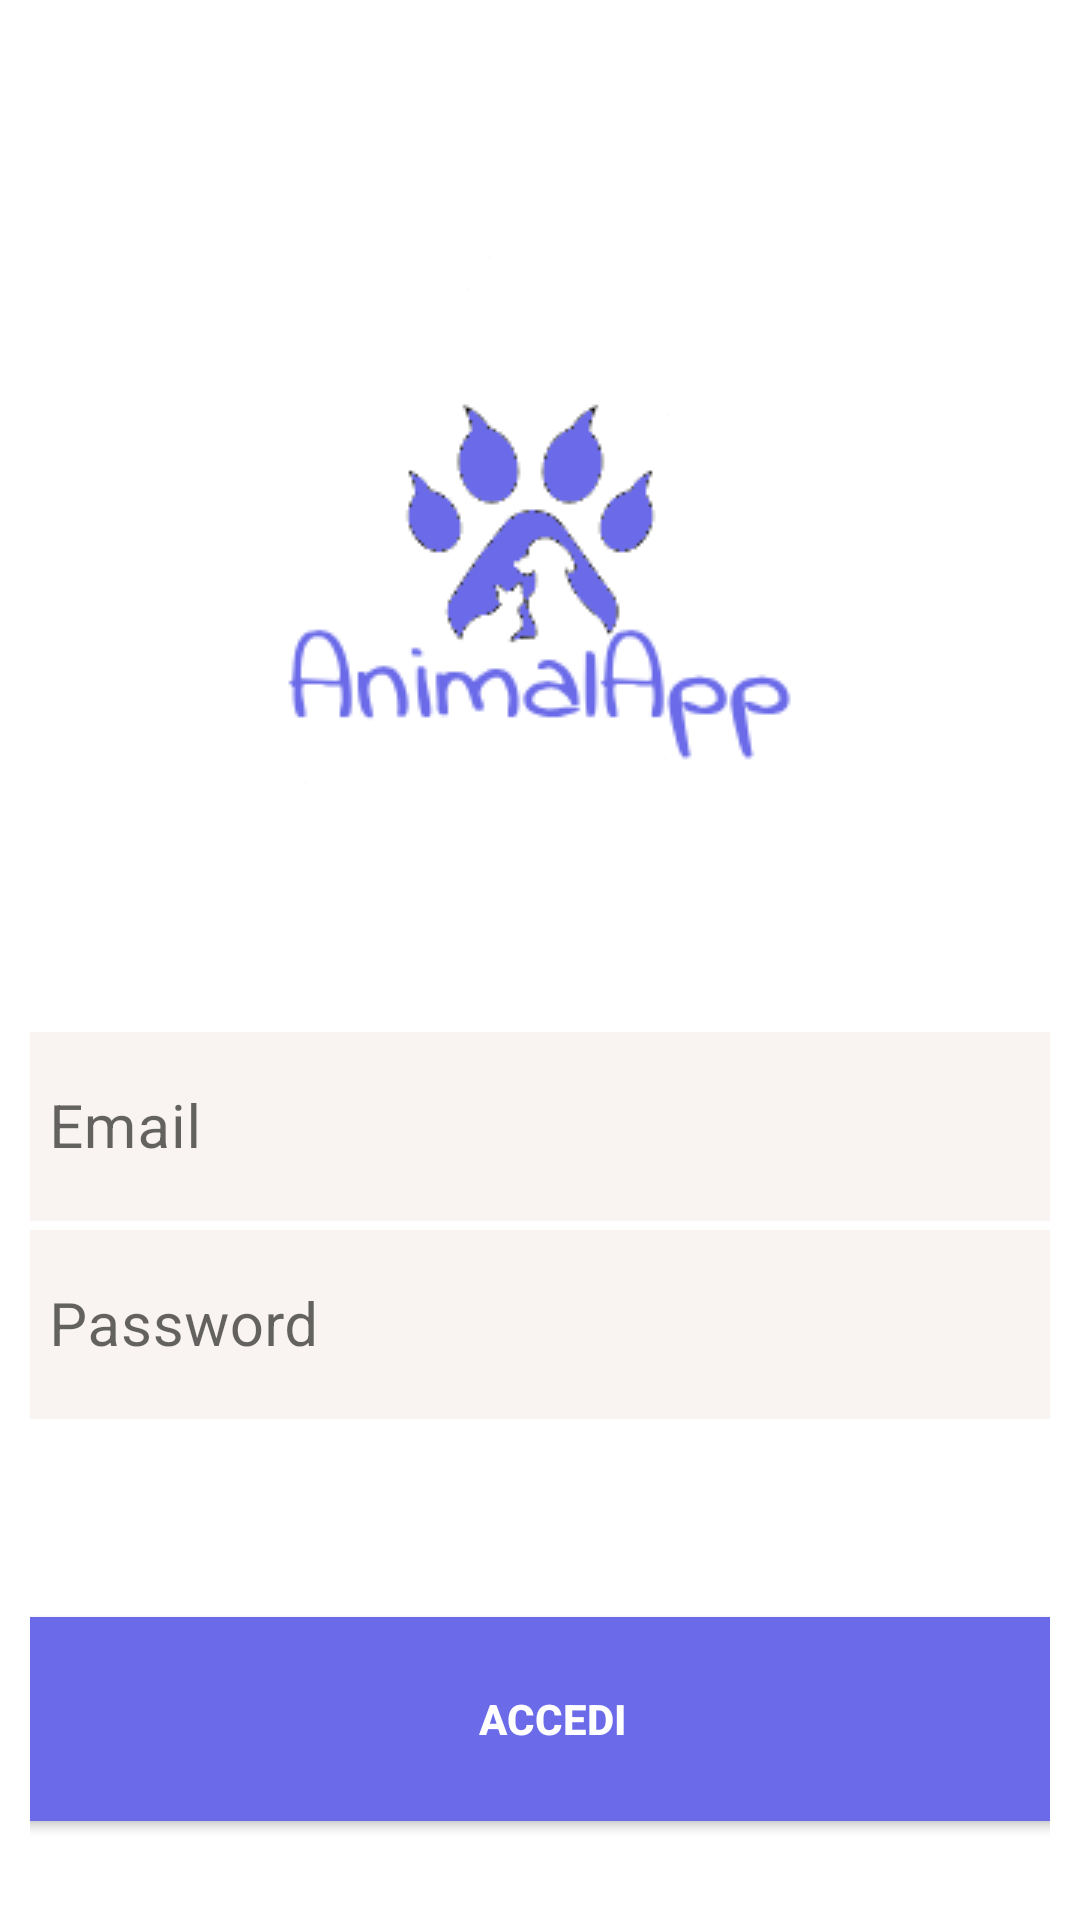

Android layout source for this screen:
<!-- AndroidManifest.xml: application theme Theme.AnimalApp -->
<!-- res/layout/activity_login.xml -->
<?xml version="1.0" encoding="utf-8"?>
<androidx.constraintlayout.widget.ConstraintLayout xmlns:android="http://schemas.android.com/apk/res/android"
    xmlns:app="http://schemas.android.com/apk/res-auto"
    xmlns:tools="http://schemas.android.com/tools"
    android:id="@+id/log"
    android:layout_width="match_parent"
    android:layout_height="match_parent"
    android:background="@color/white"
    android:gravity="center"
    android:orientation="vertical"
    android:padding="10dp"
    tools:context=".Login_Activity">


    <ImageView
        android:id="@+id/imageView"
        android:layout_width="wrap_content"
        android:layout_height="wrap_content"
        android:layout_marginTop="52dp"
        android:contentDescription="@string/log"
        android:src="@drawable/logo"
        app:layout_constraintEnd_toEndOf="parent"
        app:layout_constraintHorizontal_bias="0.473"
        app:layout_constraintStart_toStartOf="parent"
        app:layout_constraintTop_toTopOf="parent" />

    <com.google.android.material.textfield.TextInputLayout
        android:id="@+id/insert_email_address"
        android:layout_width="360dp"
        android:layout_height="66dp"
        android:layout_marginTop="54dp"
        app:boxStrokeWidth="0dp"
        app:boxStrokeWidthFocused="0dp"
        app:endIconMode="clear_text"
        app:errorEnabled="true"
        app:hintTextColor="@color/black"
        app:layout_constraintEnd_toEndOf="parent"
        app:layout_constraintStart_toStartOf="parent"
        app:layout_constraintTop_toBottomOf="@+id/imageView">

        <EditText
            android:id="@+id/email"
            android:layout_width="360dp"
            android:layout_height="64dp"
            android:layout_marginStart="0dp"
            android:layout_marginTop="3dp"
            android:layout_marginEnd="0dp"
            android:autofillHints=""
            android:backgroundTint="#90F5EBE6"
            android:hint="@string/email"
            android:inputType="textWebEmailAddress|text"
            android:minHeight="60dp"
            android:padding="10dp"
            android:textColorHint="#827717"
            android:textSize="20sp"
            tools:ignore="SpeakableTextPresentCheck,TextContrastCheck,TextContrastCheck" />
    </com.google.android.material.textfield.TextInputLayout>

    <com.google.android.material.textfield.TextInputLayout
        android:id="@+id/insert_password_address"
        android:layout_width="360dp"
        android:layout_height="66dp"
        android:layout_marginStart="0dp"
        android:layout_marginEnd="0dp"
        app:boxStrokeWidth="0dp"
        app:boxStrokeWidthFocused="0dp"
        app:endIconMode="clear_text"
        app:errorEnabled="true"
        app:hintTextColor="@color/black"
        app:layout_constraintEnd_toEndOf="parent"
        app:layout_constraintStart_toStartOf="parent"
        app:layout_constraintTop_toBottomOf="@+id/insert_email_address"
     >

        <EditText
            android:id="@+id/password"
            android:layout_width="360dp"
            android:layout_height="64dp"
            android:layout_marginStart="0dp"
            android:layout_marginTop="3dp"
            android:layout_marginEnd="0dp"
            android:backgroundTint="#90F5EBE6"
            android:hint="@string/password"
            android:importantForAutofill="no"
            android:inputType="textPassword"
            android:minHeight="60dp"
            android:padding="10dp"
            android:textSize="20sp"
            app:layout_constraintEnd_toEndOf="parent"
            app:layout_constraintHorizontal_bias="0.6"
            app:layout_constraintStart_toStartOf="parent"
            tools:ignore="SpeakableTextPresentCheck"
            tools:layout_editor_absoluteY="358dp" />

    </com.google.android.material.textfield.TextInputLayout>

    <Button
        android:id="@+id/login"
        android:layout_width="367dp"
        android:layout_height="80dp"
        android:layout_marginTop="60dp"
        android:backgroundTint="@color/main_color"
        android:text="@string/accedi"
        android:textColor="@color/white"
        android:textStyle="bold"
        app:layout_constraintEnd_toEndOf="parent"
        app:layout_constraintHorizontal_bias="0.363"
        app:layout_constraintStart_toStartOf="parent"
        app:layout_constraintTop_toBottomOf="@+id/insert_password_address" />

    <TextView
        android:id="@+id/txt_signup"
        android:layout_width="wrap_content"
        android:layout_height="wrap_content"
        android:layout_marginTop="24dp"
        android:text="@string/se_non_sei_registrato_clicca_qui"
        android:textColor="@color/black"
        app:layout_constraintEnd_toEndOf="parent"
        app:layout_constraintStart_toStartOf="parent"
        app:layout_constraintTop_toBottomOf="@+id/login" />


</androidx.constraintlayout.widget.ConstraintLayout>
<!-- resources referenced by this layout -->
<resources>
  <color name="black">#FF000000</color>
  <color name="main_color">#6b6be9</color>
  <color name="white">#FFFFFFFF</color>
  <!-- drawable logo: png bitmap (drawable, 5760 bytes) -->
  <string name="accedi">ACCEDI</string>
  <string name="email" translatable="false">Email</string>
  <string name="log" translatable="false">TODO</string>
  <string name="password" translatable="false">Password</string>
  <string name="se_non_sei_registrato_clicca_qui">Se non sei registrato, Clicca qui!</string>
  <style name="Theme.AnimalApp" parent="Base.Theme.AnimalApp" />
  <style name="Base.Theme.AnimalApp" parent="Theme.MaterialComponents.DayNight.DarkActionBar">
          
          
          <item name="colorPrimary">@color/main_color</item>
          <item name="colorPrimaryVariant">@color/white</item>
          <item name="colorOnPrimary">@color/black</item>
          
           <item name="colorSecondary">@color/main_color</item>
          <item name="colorSecondaryVariant">@color/white</item>
          <item name="colorOnSecondary">@color/black</item>
  
          <item name="android:statusBarColor">?attr/colorPrimaryVariant</item>
  
      </style>
</resources>
